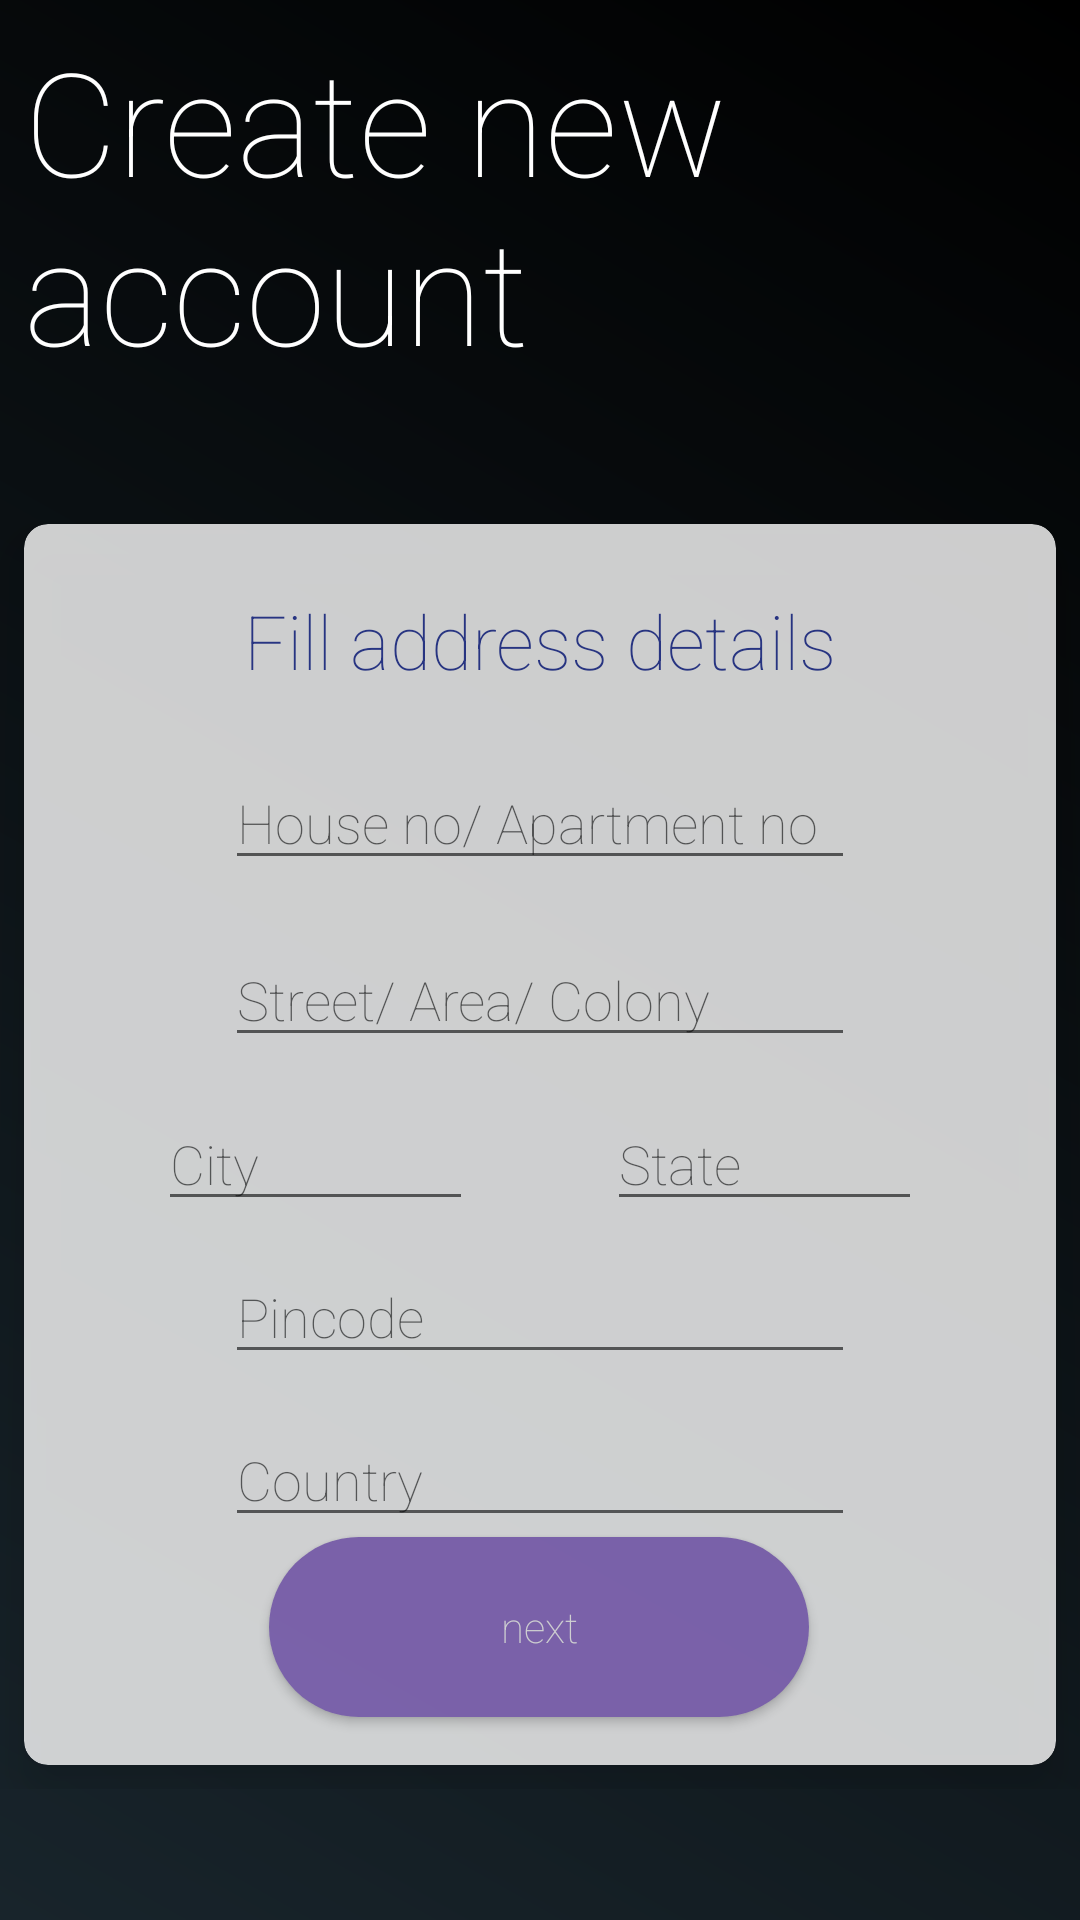

Write the Android layout XML for this screen, with the resource values it uses.
<!-- AndroidManifest.xml: application theme AppTheme -->
<!-- res/layout/activity_signup_details.xml -->
<?xml version="1.0" encoding="utf-8"?>
<androidx.constraintlayout.widget.ConstraintLayout xmlns:android="http://schemas.android.com/apk/res/android"
    xmlns:app="http://schemas.android.com/apk/res-auto"
    xmlns:tools="http://schemas.android.com/tools"
    android:layout_width="match_parent"
    android:layout_height="match_parent"
    tools:context=".SignupActivity"
    android:background="@drawable/gradient_background_drawable">
    <TextView
        android:id="@+id/createNewAccountTextView"
        android:layout_width="wrap_content"
        android:layout_height="wrap_content"
        android:textSize="48sp"
        android:text="@string/signup_text"
        app:layout_constraintTop_toTopOf="parent"
        app:layout_constraintBottom_toBottomOf="parent"
        app:layout_constraintStart_toStartOf="parent"
        app:layout_constraintEnd_toEndOf="parent"
        app:layout_constraintVertical_bias="0.00"
        android:padding="8dp"/>
    <TextView
        android:layout_width="wrap_content"
        android:layout_height="wrap_content"
        android:id="@+id/stepNumberTextView"
        app:layout_constraintTop_toBottomOf="@id/createNewAccountTextView"
        app:layout_constraintBottom_toBottomOf="parent"
        app:layout_constraintStart_toStartOf="parent"
        app:layout_constraintEnd_toEndOf="parent"
        app:layout_constraintVertical_bias="0.0"
        app:layout_constraintHorizontal_bias="0.1"/>

    <LinearLayout
        android:layout_marginTop="0dp"
        android:layout_width="match_parent"
        android:layout_height="wrap_content"
        android:orientation="vertical"
        android:gravity="center"
        android:id="@+id/signup_form"
        app:layout_constraintTop_toBottomOf="@id/stepNumberTextView"
        app:layout_constraintStart_toStartOf="parent"
        app:layout_constraintEnd_toEndOf="parent"
        app:layout_constraintBottom_toBottomOf="parent"
        app:layout_constraintVertical_bias="0.2"
        >
            <include layout="@layout/signup_details_form"/>
    </LinearLayout>

</androidx.constraintlayout.widget.ConstraintLayout>
<!-- res/layout/signup_details_form.xml (included above) -->
<?xml version="1.0" encoding="utf-8"?>
<androidx.cardview.widget.CardView xmlns:android="http://schemas.android.com/apk/res/android"
    android:layout_width="match_parent"
    android:layout_height="wrap_content"
    xmlns:app="http://schemas.android.com/apk/res-auto"
    app:cardCornerRadius="8dp"
    app:cardElevation="10dp"
    android:layout_margin="8dp"
    android:alpha="0.8">
    <androidx.constraintlayout.widget.ConstraintLayout
        xmlns:tools="http://schemas.android.com/tools"
        android:layout_width="match_parent"
        android:layout_height="wrap_content">


        <EditText
            android:id="@+id/editAddressLine1"
            android:layout_width="wrap_content"
            android:layout_height="wrap_content"
            android:ems="10"
            android:hint="@string/add_line1"
            android:inputType="textPostalAddress"
            app:layout_constraintBottom_toBottomOf="parent"
            app:layout_constraintEnd_toEndOf="parent"
            app:layout_constraintStart_toStartOf="parent"
            app:layout_constraintTop_toBottomOf="@+id/textView"
            app:layout_constraintVertical_bias="0.069"
            android:textColor="@color/colorPrimaryDark"/>
        <EditText
            android:id="@+id/editAddressLine2"
            android:layout_width="wrap_content"
            android:layout_height="wrap_content"
            android:ems="10"
            android:hint="@string/add_line2"
            android:inputType="textPostalAddress"
            app:layout_constraintTop_toBottomOf="@id/editAddressLine1"
            app:layout_constraintBottom_toBottomOf="parent"
            app:layout_constraintEnd_toEndOf="parent"
            app:layout_constraintStart_toStartOf="parent"
            app:layout_constraintVertical_bias="0.069"
            android:textColor="@color/colorPrimaryDark"
             />
        <EditText
            android:id="@+id/editCity"
            android:layout_width="wrap_content"
            android:layout_height="wrap_content"
            android:ems="5"
            android:hint="@string/city"
            android:inputType="text"
            app:layout_constraintBottom_toBottomOf="parent"
            app:layout_constraintEnd_toStartOf="@id/textState"
            app:layout_constraintStart_toStartOf="parent"
            app:layout_constraintTop_toBottomOf="@+id/editAddressLine2"
            app:layout_constraintVertical_bias="0.069"
            android:textColor="@color/colorPrimaryDark"/>
        <EditText
            android:id="@+id/textState"
            android:layout_width="wrap_content"
            android:layout_height="wrap_content"
            android:ems="5"
            android:hint="@string/state"
            android:inputType="text"
            app:layout_constraintBottom_toBottomOf="parent"
            app:layout_constraintEnd_toEndOf="parent"
            app:layout_constraintStart_toEndOf="@id/editCity"
            app:layout_constraintTop_toBottomOf="@+id/editAddressLine2"
            app:layout_constraintVertical_bias="0.069"
            android:textColor="@color/colorPrimaryDark"/>
        <EditText
            android:id="@+id/editPincode"
            android:layout_width="wrap_content"
            android:layout_height="wrap_content"
            android:ems="10"
            android:hint="@string/pincode"
            android:inputType="number"
            app:layout_constraintBottom_toBottomOf="parent"
            app:layout_constraintEnd_toEndOf="parent"
            app:layout_constraintStart_toStartOf="parent"
            app:layout_constraintTop_toBottomOf="@+id/textState"
            app:layout_constraintVertical_bias="0.069"
            android:textColor="@color/colorPrimaryDark"/>
        <EditText
            android:id="@+id/editCountry"
            android:layout_width="wrap_content"
            android:layout_height="wrap_content"
            android:hint="@string/country"
            android:ems="10"
            app:layout_constraintTop_toBottomOf="@id/editPincode"
            app:layout_constraintBottom_toBottomOf="parent"
            app:layout_constraintStart_toStartOf="parent"
            app:layout_constraintEnd_toEndOf="parent"
            app:layout_constraintVertical_bias="0.069"
            android:layout_margin="8dp"
            android:textColor="@color/colorPrimaryDark"
            />

        <Button
            android:id="@+id/buttonGoToSignupPage"
            android:layout_width="wrap_content"
            android:layout_height="wrap_content"
            android:background="@drawable/button_shape"
            android:text="@string/next"
            android:textAllCaps="false"
            android:textColor="@color/colorWhite"
            app:layout_constraintBottom_toBottomOf="parent"
            app:layout_constraintEnd_toEndOf="parent"
            app:layout_constraintHorizontal_bias="0.497"
            app:layout_constraintStart_toStartOf="parent"
            app:layout_constraintTop_toBottomOf="@+id/editCountry"
            app:layout_constraintVertical_bias="0.288"
            android:layout_marginBottom="16dp"/>

        <TextView
            android:id="@+id/textView"
            android:layout_width="wrap_content"
            android:layout_height="wrap_content"
            android:text="@string/address_details"
            android:textColor="#303F9F"
            android:textSize="25sp"
            app:layout_constraintBottom_toBottomOf="parent"
            app:layout_constraintEnd_toEndOf="parent"
            app:layout_constraintStart_toStartOf="parent"
            app:layout_constraintTop_toTopOf="parent"
            app:layout_constraintVertical_bias="0.06"
            android:layout_marginBottom="16dp"/>
    </androidx.constraintlayout.widget.ConstraintLayout>
</androidx.cardview.widget.CardView>
<!-- resources referenced by this layout -->
<resources>
  <color name="colorPrimaryDark">#121212</color>
  <color name="colorWhite">#FFFFFF</color>
  <!-- drawable button_shape (drawable) -->
  <?xml version="1.0" encoding="utf-8"?>
  <shape xmlns:android="http://schemas.android.com/apk/res/android"
      android:shape="rectangle" >
  
      <corners
          android:bottomLeftRadius="30dp"
          android:bottomRightRadius="30dp"
          android:radius="60dp"
          android:topLeftRadius="30dp"
          android:topRightRadius="30dp" />
  
      <solid android:color="@color/colorAccent" />
  
      <padding
          android:bottom="0dp"
          android:left="0dp"
          android:right="0dp"
          android:top="0dp" />
  
      <size
          android:height="60dp"
          android:width="180dp" />
  
  </shape>
  <!-- drawable gradient_background_drawable (drawable) -->
  <?xml version="1.0" encoding="utf-8"?>
  <shape xmlns:android="http://schemas.android.com/apk/res/android">
      <gradient
          android:type="linear"
          android:angle="225"
          android:startColor="#000000"
          android:endColor="@color/colorPrimary"
          />
  </shape>
  <string name="add_line1">House no/ Apartment no</string>
  <string name="add_line2">Street/ Area/ Colony</string>
  <string name="address_details">Fill address details</string>
  <string name="city">City</string>
  <string name="country">Country</string>
  <string name="next">next</string>
  <string name="pincode">Pincode</string>
  <string name="signup_text">Create new account</string>
  <string name="state">State</string>
  <style name="AppTheme" parent="Theme.AppCompat.Light.NoActionBar">
          
          <item name="colorPrimary">@color/colorPrimary</item>
          <item name="colorPrimaryDark">@color/colorPrimaryDark</item>
          <item name="colorAccent">@color/colorAccent</item>
          <item name="android:fontFamily">sans-serif-thin</item>
          <item name="android:textColor">@color/colorWhite</item>
          <item name="editTextStyle">@style/CustomEditText</item>
          <item name="android:itemBackground">@color/colorPrimary</item>
          <item name="android:windowContentTransitions">true</item>
      </style>
  <color name="colorAccent">#9575CD</color>
  <color name="colorPrimary">#18242b</color>
  <style name="CustomEditText" parent="@android:style/Widget.EditText">
          <item name="android:textColor">@color/colorWhite</item>
      </style>
</resources>
